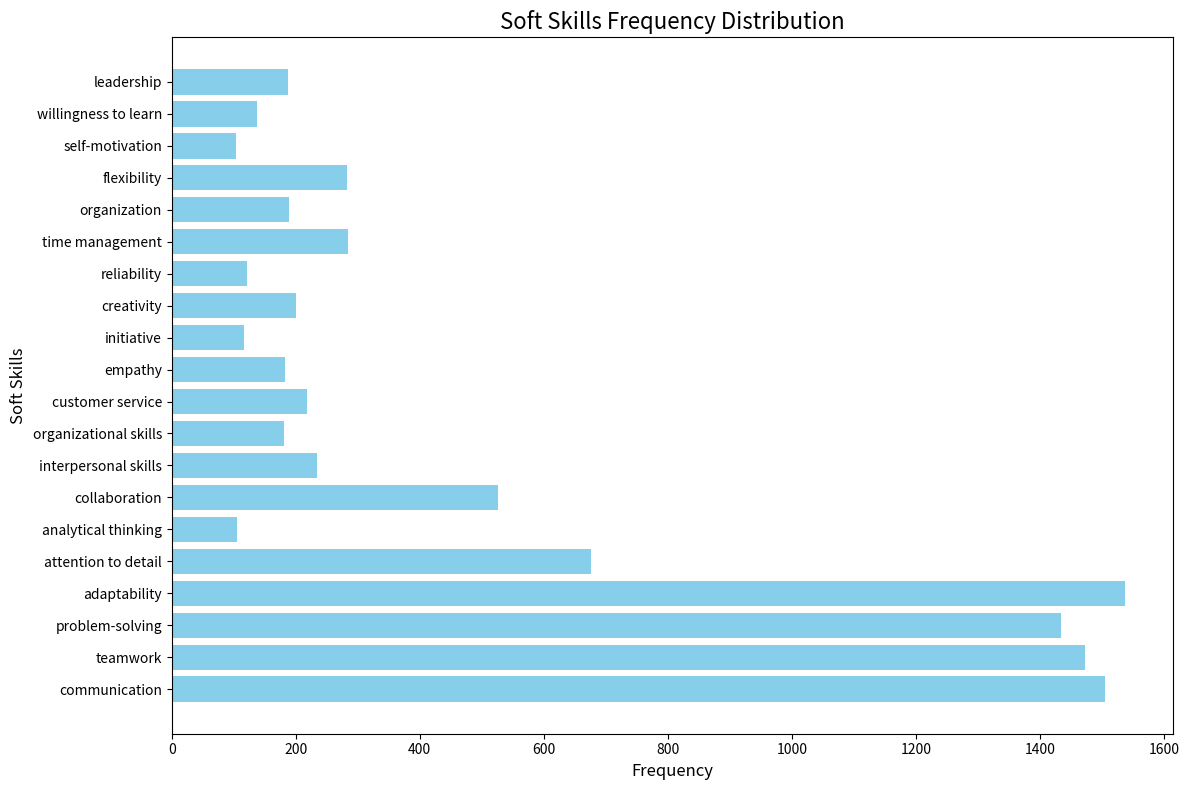

Source code (Python):
import matplotlib.pyplot as plt
import json

# Data from the JSON
soft_skills_data = {
    "communication": 1505,
    "teamwork": 1473,
    "problem-solving": 1434,
    "adaptability": 1538,
    "attention to detail": 676,
    "analytical thinking": 106,
    "collaboration": 526,
    "interpersonal skills": 234,
    "organizational skills": 181,
    "customer service": 219,
    "empathy": 182,
    "initiative": 117,
    "creativity": 201,
    "reliability": 121,
    "time management": 284,
    "organization": 190,
    "flexibility": 283,
    "self-motivation": 104,
    "willingness to learn": 137,
    "leadership": 187
}

# Extract keys and values
categories = list(soft_skills_data.keys())
values = list(soft_skills_data.values())

# Create the bar chart
plt.figure(figsize=(12, 8))
plt.barh(categories, values, color="skyblue")

# Add labels and title
plt.xlabel("Frequency", fontsize=12)
plt.ylabel("Soft Skills", fontsize=12)
plt.title("Soft Skills Frequency Distribution", fontsize=16)

# Improve layout
plt.tight_layout()
# Save the plot
plt.savefig("soft_skills_overall_histogram.png")
# Show the plot
plt.show()
